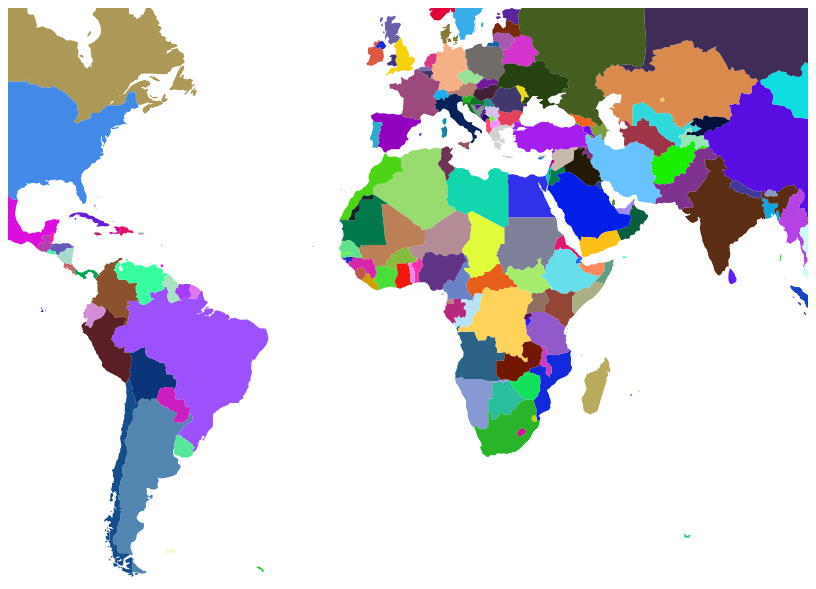
D3 v3 page, settled after 360 driven frames (6 s of simulated time); the page loaded 1 data file(s).



var width = screen.width,
    height = screen.height,
    centered;

function zoom(k,x,y){
  g.selectAll("path")
      .classed("active", centered && function(d) { return d === centered; });

  g.transition()
      .duration(750)
      .attr("transform", "translate(" + width / 2 + "," + height / 2 + ")scale(" + k + ")translate(" + -x + "," + -y + ")")
      .style("stroke-width", 1.5 / k + "px");
}


function clicked(d) {
  var x, y, k;


  if (centered !== d) {
    var centroid = path.centroid(d);
    x = centroid[0];
    y = centroid[1];
    k = 4;
    centered = d;
  } else {
    x = width / 2;
    y = height / 2;
    k = 1;
    centered = null;
  }

  zoom(k,x,y)
}


var projection = d3.geo.mercator()
    .scale(230)
    .translate([width / 2, height / 2]);

var path = d3.geo.path()
    .projection(projection);

var svg = d3.select("body").append("svg")
    .attr("width", width)
    .attr("height", height);

svg.append("rect")
    .attr("class", "background")
    .attr("width", width)
    .attr("height", height)
    .on("click", clicked);

var g = svg.append("g");

d3.json("world.json", function(error, uk) {




  //color map
  g.selectAll(".subunit")
   .data(topojson.feature(uk,uk.objects.subunits).features)
   .enter()
   .append("path")

   .attr("class", function(d) { return "subunit " + d.id; })
   .style("fill", function(){
		var letters = '0123456789ABCDEF'.split('');
		var color = '#';
		for (var i = 0; i < 6; i++ ) {
			color += letters[Math.floor(Math.random() * 16)];
		}
		return color;
	})
   .attr("d", path).on("click", clicked);

  


});










### data: world.json
{
 "type": "Topology",
 "objects": {
  "subunits": {
   "type": "GeometryCollection",
   "geometries": [
    "{... 4 keys}",
    "{... 4 keys}",
    "{... 4 keys}",
    "{... 4 keys}",
    "{... 4 keys}",
    "{... 4 keys}",
    "{... 4 keys}",
    "{... 4 keys}",
    "... 237 more items"
   ]
  },
  "places": {
   "type": "GeometryCollection",
   "geometries": [
    "{... 3 keys}",
    "{... 3 keys}",
    "{... 3 keys}",
    "{... 3 keys}",
    "{... 3 keys}",
    "{... 3 keys}",
    "{... 3 keys}",
    "{... 3 keys}",
    "... 514 more items"
   ]
  }
 },
 "arcs": [
  [
   [
    7080,
    7327
   ],
   [
    -10,
    -12
   ]
  ],
  [
   [
    7070,
    7315
   ],
   [
    -16,
    -12
   ],
   [
    -9,
    5
   ],
   [
    -28,
    -4
   ],
   [
    -30,
    -29
   ],
   [
    -11,
    -16
   ],
   [
    12,
    -28
   ],
   [
    1,
    -23
   ],
   "... 22 more items"
  ],
  [
   [
    6689,
    6902
   ],
   [
    27,
    56
   ],
   [
    -3,
    31
   ],
   [
    -24,
    7
   ],
   [
    0,
    44
   ],
   [
    -7,
    52
   ],
   [
    8,
    23
   ],
   [
    -10,
    5
   ],
   "... 3 more items"
  ],
  [
   [
    6701,
    7234
   ],
   [
    21,
    -11
   ],
   [
    7,
    -16
   ],
   [
    23,
    17
   ],
   [
    0,
    24
   ],
   [
    33,
    17
   ],
   [
    9,
    15
   ],
   [
    4,
    39
   ],
   "... 3 more items"
  ],
  [
   [
    6847,
    7334
   ],
   [
    14,
    2
   ],
   [
    7,
    -12
   ],
   [
    14,
    0
   ]
  ],
  [
   [
    6882,
    7324
   ],
   [
    7,
    -15
   ],
   [
    24,
    24
   ],
   [
    10,
    -14
   ],
   [
    7,
    28
   ],
   [
    21,
    2
   ],
   [
    -3,
    18
   ],
   [
    17,
    30
   ],
   "... 9 more items"
  ],
  [
   [
    5665,
    4557
   ],
   [
    3,
    -32
   ],
   [
    -3,
    -9
   ],
   [
    2,
    -48
   ],
   [
    -5,
    -22
   ],
   [
    4,
    -12
   ],
   [
    -56,
    0
   ],
   [
    0,
    -182
   ],
   "... 2 more items"
  ],
  [
   [
    5649,
    4167
   ],
   [
    -53,
    -21
   ],
   [
    -19,
    0
   ],
   [
    -13,
    9
   ],
   [
    -8,
    -3
   ],
   [
    -32,
    6
   ],
   [
    -12,
    23
   ],
   [
    -52,
    0
   ],
   "... 6 more items"
  ],
  "... 989 more items"
 ],
 "transform": {
  "scale": [
   0.036,
   0.01737
  ],
  "translate": [
   -180,
   -90
  ]
 }
}